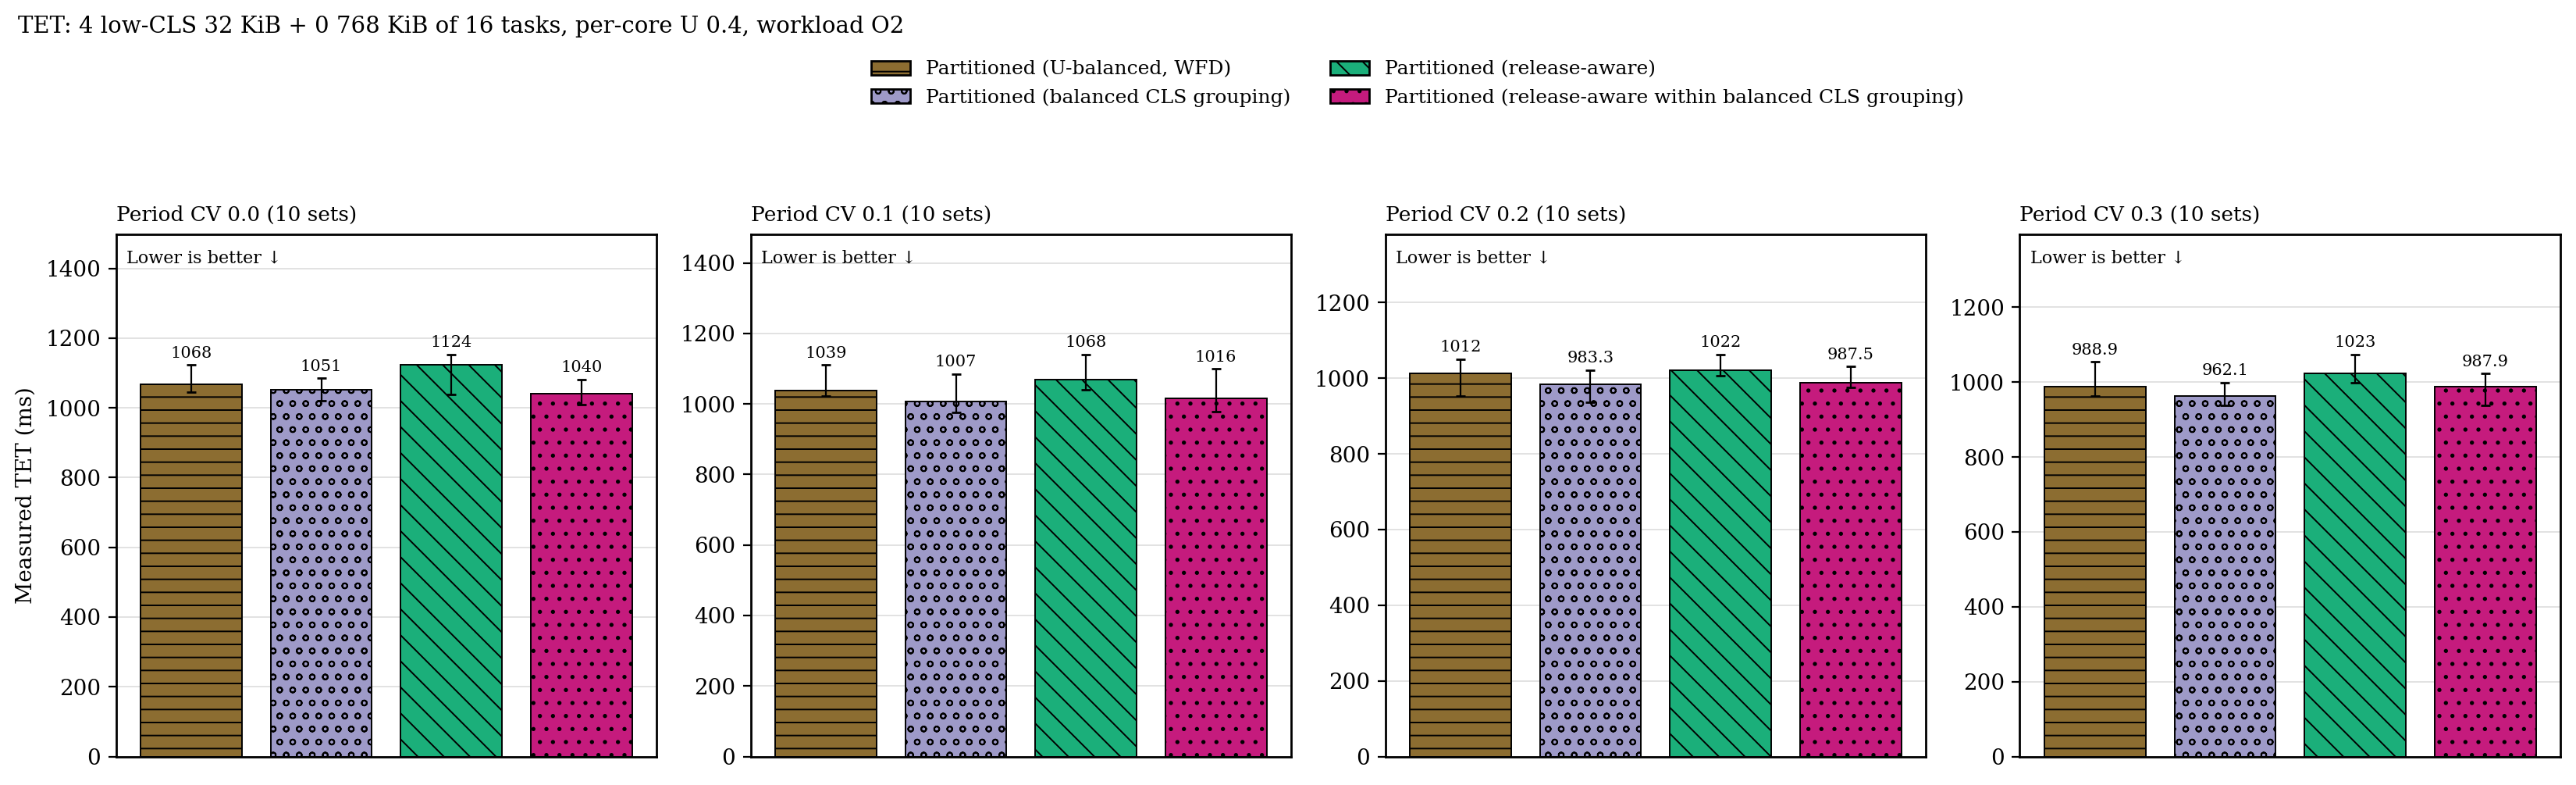

The table this chart was drawn from, first rows:
period_cv, placement, n, median_ms, q1_ms, q3_ms
0, p, 10, 1068, 1046, 1123
0, p_cgb, 10, 1051, 1020, 1085
0, p_ra, 10, 1124, 1038, 1153
0, p_racgb, 10, 1040, 1008, 1082
0.1, p, 10, 1039, 1022, 1111
0.1, p_cgb, 10, 1007, 975.8, 1085
0.1, p_ra, 10, 1068, 1039, 1140
0.1, p_racgb, 10, 1016, 978.3, 1100
0.2, p, 10, 1012, 952.6, 1050
0.2, p_cgb, 10, 983.3, 936.3, 1021
0.2, p_ra, 10, 1022, 1007, 1062
0.2, p_racgb, 10, 987.5, 975.6, 1031
0.3, p, 10, 988.9, 962, 1054
0.3, p_cgb, 10, 962.1, 937.7, 999
0.3, p_ra, 10, 1023, 999.3, 1074
0.3, p_racgb, 10, 987.9, 938.9, 1023
